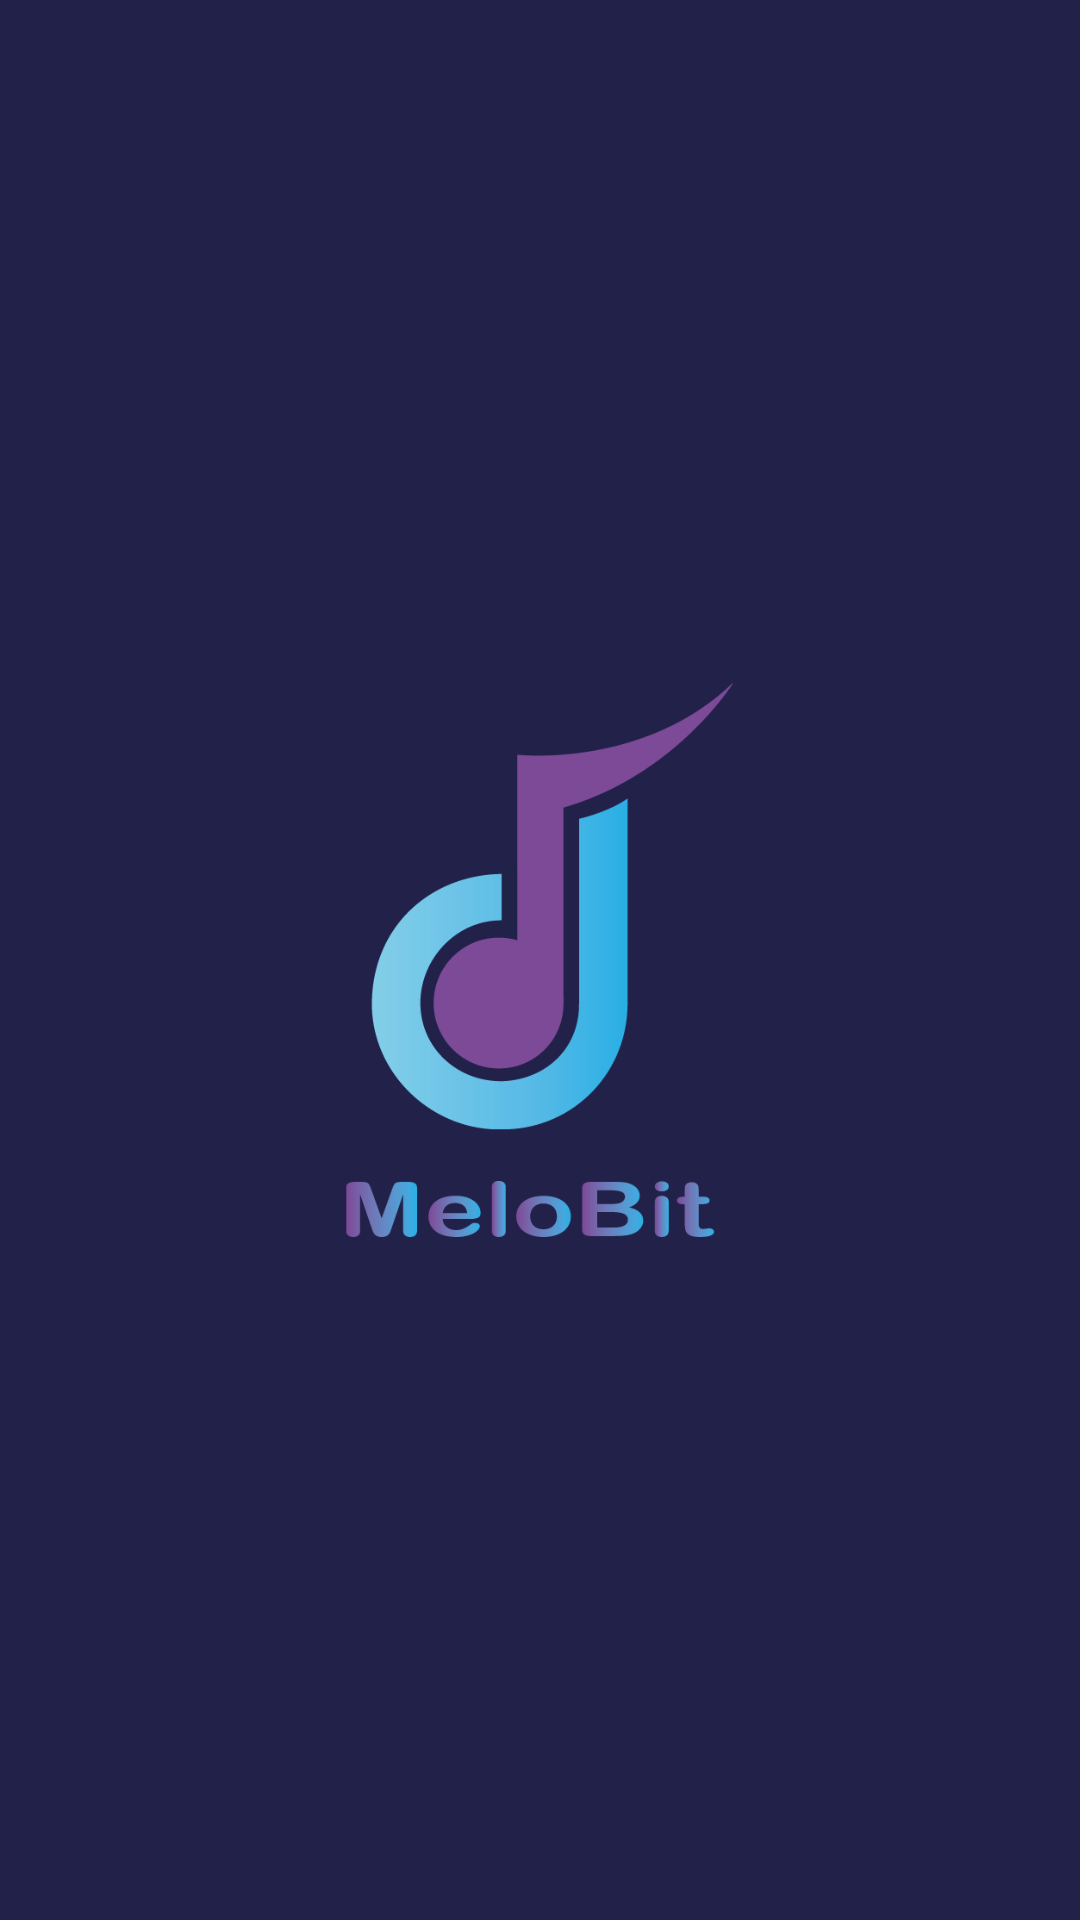

Produce the Android XML layout that renders to this screen, including the resource entries it uses.
<!-- AndroidManifest.xml: application theme Theme.AppCompat.Light.NoActionBar -->
<!-- res/layout/activity_main.xml -->
<?xml version="1.0" encoding="utf-8"?>
<LinearLayout xmlns:android="http://schemas.android.com/apk/res/android"
    xmlns:app="http://schemas.android.com/apk/res-auto"
    xmlns:tools="http://schemas.android.com/tools"
    android:layout_width="match_parent"
    android:layout_height="match_parent"
    tools:context=".MainActivity"
    android:background="#222149"
    android:gravity="center">

    <ImageView
        android:layout_width="185dp"
        android:layout_height="185dp"
        android:src="@drawable/splashscreen"
        android:id="@+id/splash"
        />
</LinearLayout>
<!-- resources referenced by this layout -->
<resources>
  <!-- drawable splashscreen: png bitmap (drawable, 32272 bytes) -->
</resources>
